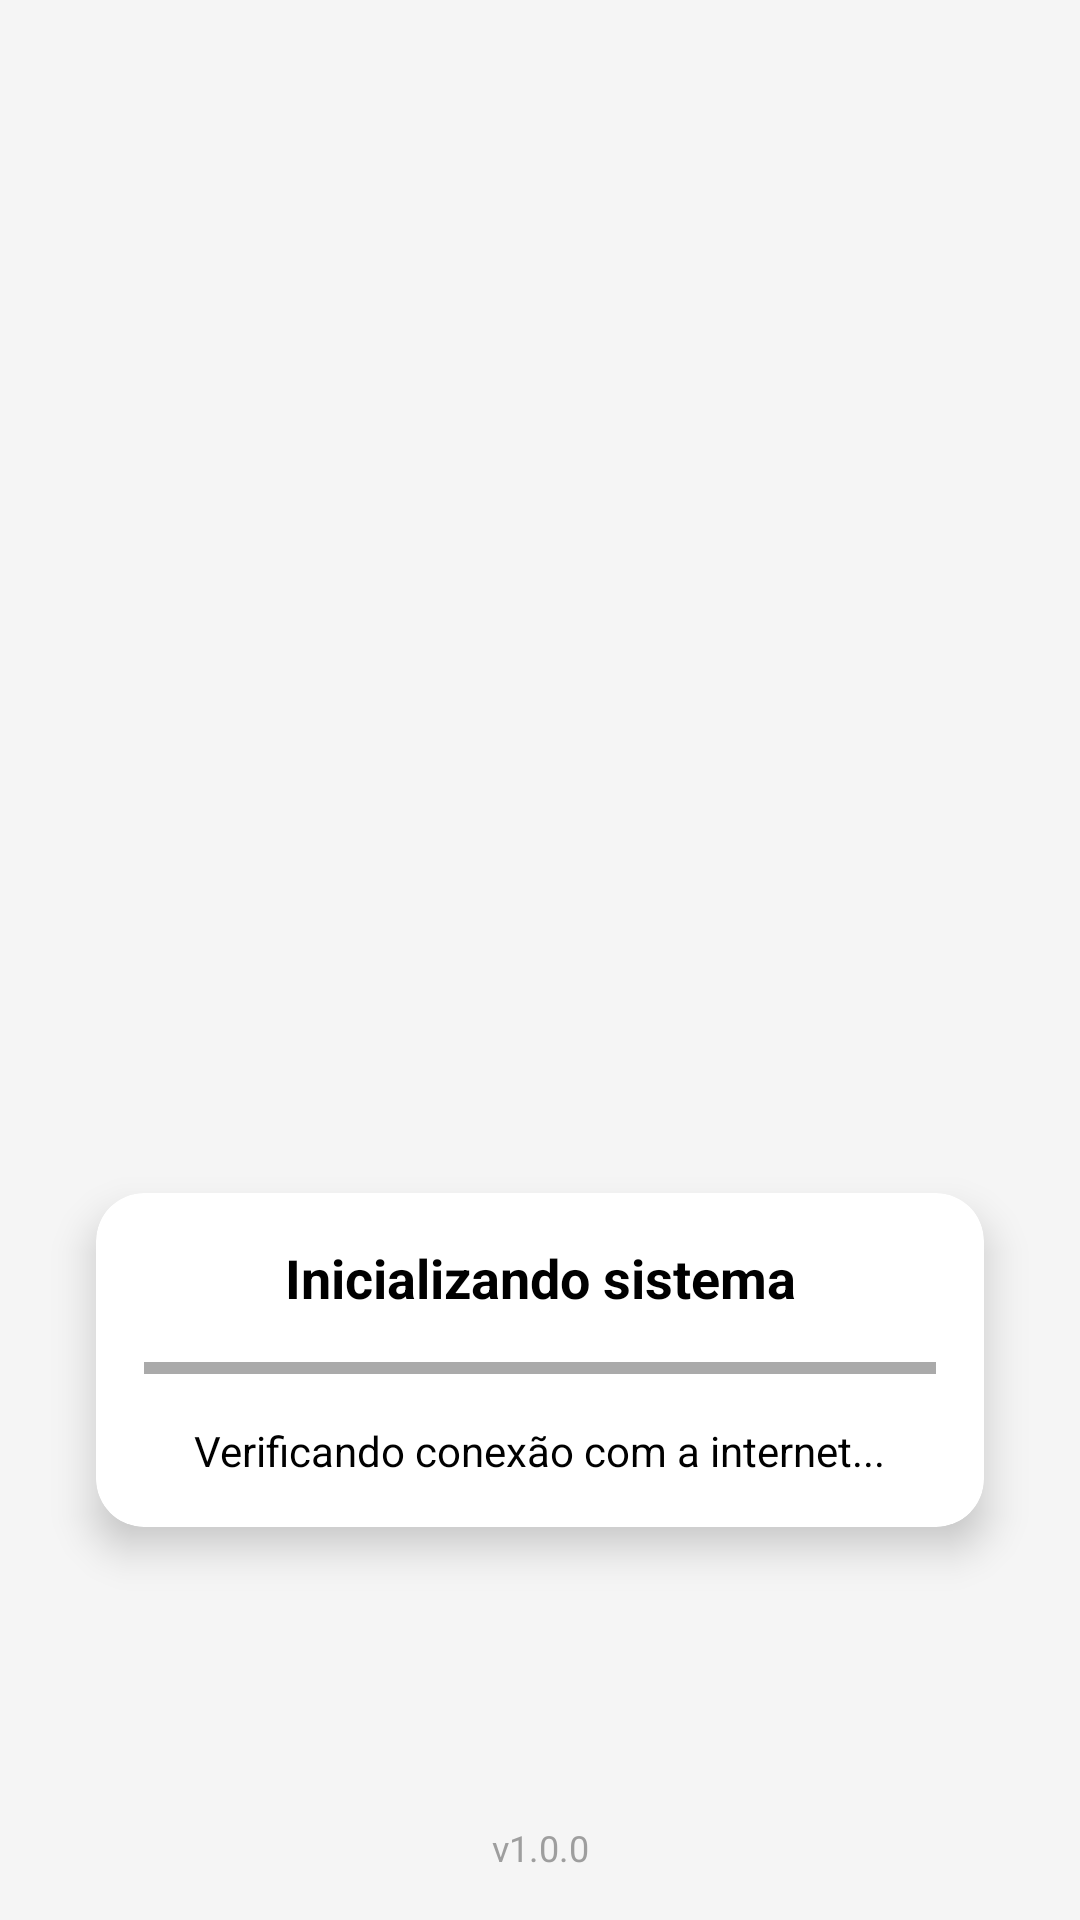

Android layout source for this screen:
<!-- AndroidManifest.xml: application theme Theme.SyncroManage -->
<!-- res/layout/activity_splash_syncro_db.xml -->
<?xml version="1.0" encoding="utf-8"?>
<androidx.constraintlayout.widget.ConstraintLayout xmlns:android="http://schemas.android.com/apk/res/android"
    xmlns:app="http://schemas.android.com/apk/res-auto"
    android:layout_width="match_parent"
    android:layout_height="match_parent"
    android:background="@color/colorBackground">

    <ImageView
        android:id="@+id/logoImage"
        android:layout_width="120dp"
        android:layout_height="120dp"
        android:src="@drawable/logo_text_background"
        app:layout_constraintTop_toTopOf="parent"
        app:layout_constraintBottom_toTopOf="@id/cardView"
        app:layout_constraintLeft_toLeftOf="parent"
        app:layout_constraintRight_toRightOf="parent"
        android:layout_marginBottom="16dp" />

    <com.google.android.material.card.MaterialCardView
        android:id="@+id/cardView"
        android:layout_width="0dp"
        android:layout_height="wrap_content"
        android:layout_marginHorizontal="32dp"
        app:cardBackgroundColor="@android:color/white"
        app:cardCornerRadius="16dp"
        app:cardElevation="8dp"
        app:layout_constraintTop_toBottomOf="@id/logoImage"
        app:layout_constraintBottom_toBottomOf="parent"
        app:layout_constraintLeft_toLeftOf="parent"
        app:layout_constraintRight_toRightOf="parent"
        app:layout_constraintVertical_bias="0.5">

    <androidx.constraintlayout.widget.ConstraintLayout
        android:layout_width="match_parent"
        android:layout_height="wrap_content"
        android:padding="16dp">

        <TextView
            android:id="@+id/textoTitulo"
            android:layout_width="wrap_content"
            android:layout_height="wrap_content"
            android:text="Inicializando sistema"
            android:textColor="@android:color/black"
            android:textSize="18sp"
            android:textStyle="bold"
            app:layout_constraintTop_toTopOf="parent"
            app:layout_constraintLeft_toLeftOf="parent"
            app:layout_constraintRight_toRightOf="parent" />

        <com.google.android.material.progressindicator.LinearProgressIndicator
            android:id="@+id/progressBar"
            android:layout_width="match_parent"
            android:layout_height="wrap_content"
            android:layout_marginTop="16dp"
            android:indeterminate="true"
            app:indicatorColor="@color/colorPrimary"
            app:trackColor="@android:color/darker_gray"
            app:layout_constraintTop_toBottomOf="@id/textoTitulo" />

        <TextView
            android:id="@+id/textoStatus"
            android:layout_width="wrap_content"
            android:layout_height="wrap_content"
            android:text="Verificando conexão com a internet..."
            android:textColor="@android:color/black"
            android:textSize="14sp"
            app:layout_constraintTop_toBottomOf="@id/progressBar"
            app:layout_constraintLeft_toLeftOf="parent"
            app:layout_constraintRight_toRightOf="parent"
            android:layout_marginTop="16dp" />

        <TextView
            android:id="@+id/textoErro"
            android:layout_width="0dp"
            android:layout_height="wrap_content"
            android:text=""
            android:textColor="@color/colorError"
            android:textSize="14sp"
            android:visibility="gone"
            android:gravity="center"
            app:layout_constraintTop_toBottomOf="@id/textoStatus"
            app:layout_constraintLeft_toLeftOf="parent"
            app:layout_constraintRight_toRightOf="parent"
            android:layout_marginTop="16dp" />

        <com.google.android.material.button.MaterialButton
            android:id="@+id/botaoTentarNovamente"
            android:layout_width="0dp"
            android:layout_height="wrap_content"
            android:text="Tentar Novamente"
            style="@style/Widget.SyncroManage.Button"
            android:visibility="gone"
            app:layout_constraintTop_toBottomOf="@id/textoErro"
            app:layout_constraintLeft_toLeftOf="parent"
            app:layout_constraintRight_toRightOf="parent"
            android:layout_marginTop="16dp" />

        <com.google.android.material.button.MaterialButton
            android:id="@+id/botaoSair"
            android:layout_width="0dp"
            android:layout_height="wrap_content"
            android:text="Sair"
            style="@style/Widget.SyncroManage.Button.OutlinedButton"
            android:visibility="gone"
            app:layout_constraintTop_toBottomOf="@id/botaoTentarNovamente"
            app:layout_constraintLeft_toLeftOf="parent"
            app:layout_constraintRight_toRightOf="parent"
            android:layout_marginTop="8dp" />
    </androidx.constraintlayout.widget.ConstraintLayout>
</com.google.android.material.card.MaterialCardView>

    <TextView
    android:id="@+id/textoVersao"
    android:layout_width="wrap_content"
    android:layout_height="wrap_content"
    android:text="v1.0.0"
    android:textColor="@color/color_hint"
    android:textSize="12sp"
    app:layout_constraintBottom_toBottomOf="parent"
    app:layout_constraintLeft_toLeftOf="parent"
    app:layout_constraintRight_toRightOf="parent"
    android:layout_marginBottom="16dp" />

    </androidx.constraintlayout.widget.ConstraintLayout>
<!-- resources referenced by this layout -->
<resources>
  <color name="colorBackground">#F5F5F5</color>
  <color name="colorError">#F44336</color>
  <color name="colorPrimary">#0BC5DA</color>
  <color name="color_hint">#9E9E9E</color>
  <style name="Widget.SyncroManage.Button" parent="Widget.MaterialComponents.Button">
          <item name="android:textColor">@color/colorOnPrimary</item>
          <item name="backgroundTint">@color/colorPrimary</item>
          <item name="android:paddingTop">12dp</item>
          <item name="android:paddingBottom">12dp</item>
          <item name="cornerRadius">24dp</item>
          <item name="android:textAllCaps">true</item>
      </style>
  <style name="Widget.SyncroManage.Button.OutlinedButton" parent="Widget.MaterialComponents.Button.OutlinedButton">
          <item name="strokeColor">@color/colorPrimary</item>
          <item name="strokeWidth">1dp</item>
          <item name="android:textColor">@color/colorPrimary</item>
          <item name="android:paddingTop">12dp</item>
          <item name="android:paddingBottom">12dp</item>
          <item name="cornerRadius">24dp</item>
          <item name="android:textAllCaps">true</item>
      </style>
  <style name="Theme.SyncroManage" parent="Theme.MaterialComponents.Light.NoActionBar">
          
          <item name="colorPrimary">@color/colorPrimary</item>
          <item name="colorPrimaryVariant">@color/colorPrimaryVariant</item>
          <item name="colorOnPrimary">@color/colorOnPrimary</item>
  
          
          <item name="colorSecondary">@color/colorSecondary</item>
          <item name="colorSecondaryVariant">@color/colorSecondaryVariant</item>
          <item name="colorOnSecondary">@color/colorOnSecondary</item>
  
          
          <item name="android:statusBarColor">@color/colorPrimaryVariant</item>
          <item name="android:navigationBarColor">@color/colorPrimaryVariant</item>
  
          
          <item name="android:colorBackground">@color/colorBackground</item>
          <item name="colorSurface">@color/colorSurface</item>
          <item name="colorOnSurface">@color/colorOnSurface</item>
          <item name="colorError">@color/colorError</item>
  
          
          <item name="fontFamily">sans-serif</item>
          <item name="android:fontFamily">sans-serif</item>
  
          
          <item name="shapeAppearanceSmallComponent">@style/ShapeAppearance.SyncroManage.SmallComponent</item>
          <item name="shapeAppearanceMediumComponent">@style/ShapeAppearance.SyncroManage.MediumComponent</item>
          <item name="shapeAppearanceLargeComponent">@style/ShapeAppearance.SyncroManage.LargeComponent</item>
      </style>
  <color name="colorOnPrimary">#FFFFFFFF</color>
  <color name="colorPrimaryVariant">#0A9EB0</color>
  <color name="colorSecondary">#D904A0</color>
  <color name="colorSecondaryVariant">#B00380</color>
  <color name="colorOnSecondary">#FFFFFFFF</color>
  <color name="colorSurface">#FFFFFFFF</color>
  <color name="colorOnSurface">#FF333333</color>
  <style name="ShapeAppearance.SyncroManage.SmallComponent" parent="ShapeAppearance.MaterialComponents.SmallComponent">
          <item name="cornerFamily">rounded</item>
          <item name="cornerSize">8dp</item>
      </style>
  <style name="ShapeAppearance.SyncroManage.MediumComponent" parent="ShapeAppearance.MaterialComponents.MediumComponent">
          <item name="cornerFamily">rounded</item>
          <item name="cornerSize">12dp</item>
      </style>
  <style name="ShapeAppearance.SyncroManage.LargeComponent" parent="ShapeAppearance.MaterialComponents.LargeComponent">
          <item name="cornerFamily">rounded</item>
          <item name="cornerSize">16dp</item>
      </style>
</resources>
